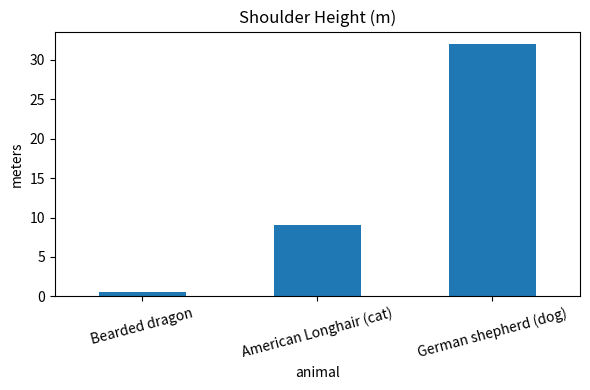

Write the Python code that produced this figure. (Note: this script raises an exception after producing the figure.)

#@title Setup
import numpy as np
import pandas as pd
import matplotlib.pyplot as plt

# Display options
pd.set_option("display.precision", 3)
pd.set_option("display.max_colwidth", 100)

# Define our small "semantic" dataset
animals = [
    "Bearded dragon",
    "American Longhair (cat)",
    "German shepherd (dog)",
]

# Hand-crafted feature values (illustrative)
# Furriness: 0-10 (higher = furrier)
# Weight: kg (typical adult range midpoint-ish)
# Shoulder height: meters (approx. at the withers / comparable measure)
data = {
    "animal": animals,
    "furriness": [0.5, 9.0, 7.5],
    "weight_kg": [0.5, 4.5, 32.0],
    "shoulder_height_m": [0.10, 0.25, 0.63],
}

df = pd.DataFrame(data).set_index("animal")
df



# Furriness
ax = df["furriness"].plot(kind="bar", rot=15, figsize=(6,4), title="Furriness (0–10)")
ax.set_ylabel("Furriness (0–10)")
plt.tight_layout()
plt.show()



# Weight
ax = df["weight_kg"].plot(kind="bar", rot=15, figsize=(6,4), title="Weight (kg)")
ax.set_ylabel("kg")
plt.tight_layout()
plt.show()



# Shoulder height
ax = df["shoulder_height_m"].plot(kind="bar", rot=15, figsize=(6,4), title="Shoulder Height (m)")
ax.set_ylabel("meters")
plt.tight_layout()
plt.show()



# Assemble raw vectors
X_raw = df[["furriness", "weight_kg", "shoulder_height_m"]].values

# Min-max normalize each column to [0, 1]
mins = X_raw.min(axis=0)
maxs = X_raw.max(axis=0)
ranges = np.where((maxs - mins) == 0, 1.0, (maxs - mins))
X_norm = (X_raw - mins) / ranges

# Put both into DataFrames for clarity
raw_cols = ["furriness", "weight_kg", "shoulder_height_m"]
df_vectors_raw = pd.DataFrame(X_raw, index=df.index, columns=raw_cols)
df_vectors_norm = pd.DataFrame(X_norm, index=df.index, columns=[c + "_norm" for c in raw_cols])

display(df_vectors_raw)
display(df_vectors_norm)



from mpl_toolkits.mplot3d import Axes3D  # noqa: F401

fig = plt.figure(figsize=(6,6))
ax = fig.add_subplot(111, projection='3d')

xs = df_vectors_norm["furriness_norm"].values
ys = df_vectors_norm["weight_kg_norm"].values
zs = df_vectors_norm["shoulder_height_m_norm"].values

ax.scatter(xs, ys, zs)

for i, name in enumerate(df_vectors_norm.index):
    ax.text(xs[i], ys[i], zs[i], " " + name, fontsize=9)

ax.set_xlabel("Furriness (norm)")
ax.set_ylabel("Weight (norm)")
ax.set_zlabel("Shoulder Height (norm)")
ax.set_title("Animals in 3D Feature Space (Normalized)")
plt.tight_layout()
plt.show()



def euclidean_distance_matrix(X):
    # X: (n, d)
    diffs = X[:, None, :] - X[None, :, :]
    dists = np.sqrt((diffs ** 2).sum(axis=-1))
    return dists

def cosine_similarity_matrix(X):
    # X: (n, d)
    norms = np.linalg.norm(X, axis=1, keepdims=True)
    Xn = np.divide(X, np.where(norms==0, 1.0, norms))
    return Xn @ Xn.T

E = euclidean_distance_matrix(X_norm)
C = cosine_similarity_matrix(X_norm)

df_euclid = pd.DataFrame(E, index=df.index, columns=df.index)
df_cosine = pd.DataFrame(C, index=df.index, columns=df.index)

display(df_euclid.round(3))
display(df_cosine.round(3))



# Euclidean distance heatmap
fig = plt.figure(figsize=(5,4))
plt.imshow(df_euclid.values, interpolation='nearest')
plt.title("Euclidean Distance (Normalized Features)")
plt.xticks(range(len(df_euclid.columns)), df_euclid.columns, rotation=20, ha='right')
plt.yticks(range(len(df_euclid.index)), df_euclid.index)
plt.colorbar()
plt.tight_layout()
plt.show()



# Cosine similarity heatmap
fig = plt.figure(figsize=(5,4))
plt.imshow(df_cosine.values, interpolation='nearest')
plt.title("Cosine Similarity (Normalized Features)")
plt.xticks(range(len(df_cosine.columns)), df_cosine.columns, rotation=20, ha='right')
plt.yticks(range(len(df_cosine.index)), df_cosine.index)
plt.colorbar()
plt.tight_layout()
plt.show()



def nearest_neighbor_by_distance(df_dist):
    out = {}
    for row in df_dist.index:
        # exclude self (distance 0)
        neighbors = df_dist.loc[row].drop(labels=[row])
        out[row] = neighbors.idxmin()
    return out

def nearest_neighbor_by_cosine(df_cos):
    out = {}
    for row in df_cos.index:
        # exclude self (similarity 1)
        neighbors = df_cos.loc[row].drop(labels=[row])
        out[row] = neighbors.idxmax()
    return out

nn_euclid = nearest_neighbor_by_distance(df_euclid)
nn_cosine = nearest_neighbor_by_cosine(df_cosine)

print("Nearest neighbor by Euclidean distance:")
for k, v in nn_euclid.items():
    print(f"  {k} → {v}")

print("\nNearest neighbor by Cosine similarity:")
for k, v in nn_cosine.items():
    print(f"  {k} → {v}")
